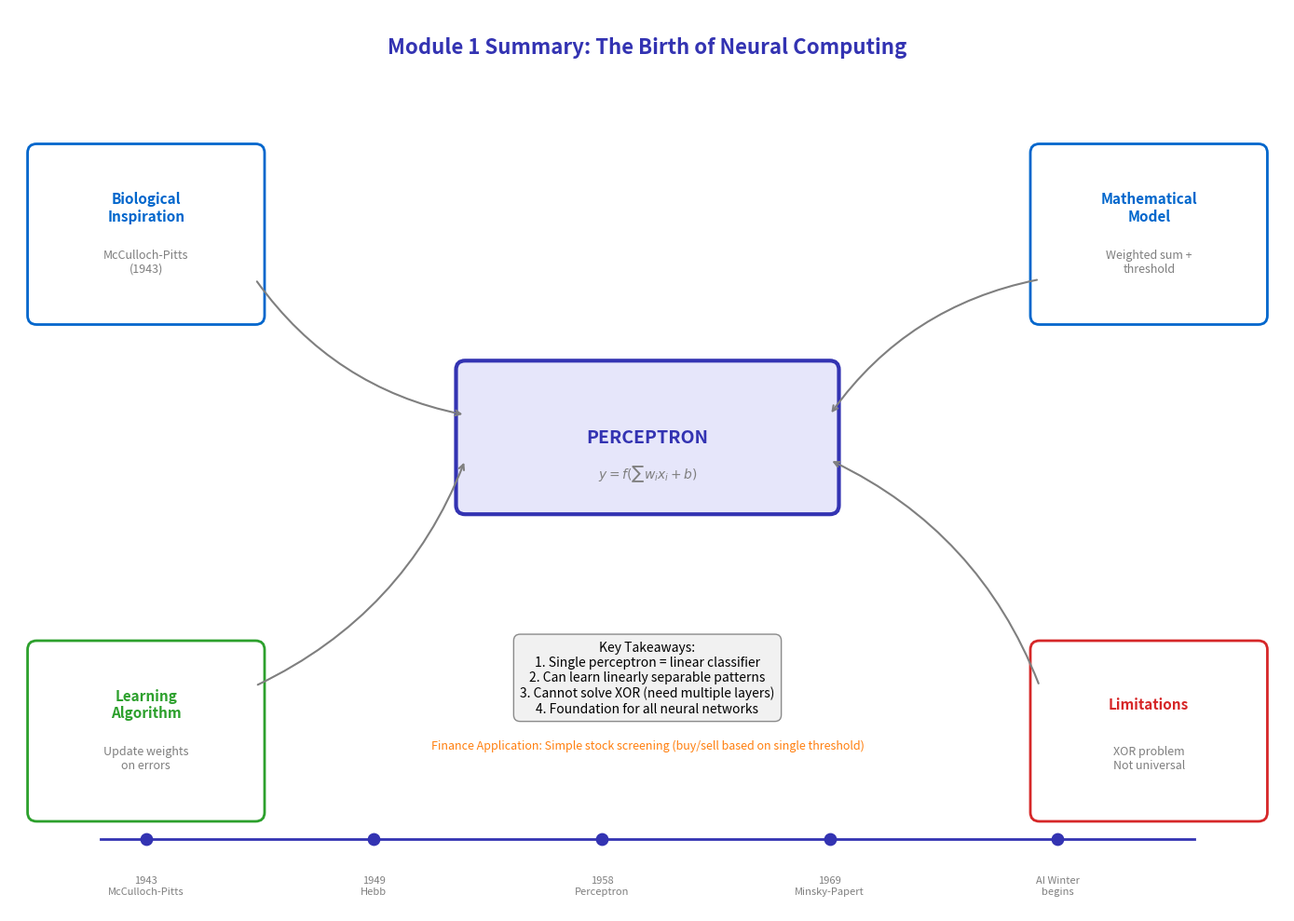

Here is the Python script that generated this plot:
"""
Module 1 Summary Concept Map
Module 1: The Birth of Neural Computing
"""

import matplotlib.pyplot as plt
import matplotlib.patches as patches
from matplotlib.patches import FancyBboxPatch, FancyArrowPatch, Circle

CHART_METADATA = {
    'title': 'Module1 Summary Diagram',
    'url': 'https://github.com/QuantLet/neural-networks-introduction/tree/main/module1_summary_diagram'
}

# Colors matching Beamer template
mlpurple = '#3333B2'
mlblue = '#0066CC'
mlorange = '#FF7F0E'
mlgreen = '#2CA02C'
mlred = '#D62728'
mlgray = '#7F7F7F'

# Set up figure
fig, ax = plt.subplots(figsize=(14, 10))
ax.set_xlim(0, 14)
ax.set_ylim(0, 10)
ax.axis('off')

# Title
ax.text(7, 9.5, 'Module 1 Summary: The Birth of Neural Computing',
        fontsize=16, fontweight='bold', ha='center', color=mlpurple)

# Central concept: Perceptron
perceptron_box = FancyBboxPatch((5, 4.5), 4, 1.5, boxstyle="round,pad=0.1",
                                  facecolor='#E6E6FA', edgecolor=mlpurple, linewidth=3)
ax.add_patch(perceptron_box)
ax.text(7, 5.25, 'PERCEPTRON', ha='center', va='center', fontsize=14, fontweight='bold', color=mlpurple)
ax.text(7, 4.85, '$y = f(\\sum w_i x_i + b)$', ha='center', va='center', fontsize=10, color=mlgray)

# Four corners: Key concepts
concepts = [
    {'pos': (1.5, 7.5), 'title': 'Biological\nInspiration', 'desc': 'McCulloch-Pitts\n(1943)', 'color': mlblue},
    {'pos': (12.5, 7.5), 'title': 'Mathematical\nModel', 'desc': 'Weighted sum +\nthreshold', 'color': mlblue},
    {'pos': (1.5, 2), 'title': 'Learning\nAlgorithm', 'desc': 'Update weights\non errors', 'color': mlgreen},
    {'pos': (12.5, 2), 'title': 'Limitations', 'desc': 'XOR problem\nNot universal', 'color': mlred}
]

for concept in concepts:
    x, y = concept['pos']
    box = FancyBboxPatch((x - 1.2, y - 0.9), 2.4, 1.8, boxstyle="round,pad=0.1",
                          facecolor='white', edgecolor=concept['color'], linewidth=2)
    ax.add_patch(box)
    ax.text(x, y + 0.3, concept['title'], ha='center', va='center',
            fontsize=11, fontweight='bold', color=concept['color'])
    ax.text(x, y - 0.3, concept['desc'], ha='center', va='center',
            fontsize=9, color=mlgray)

# Arrows from corners to center
arrow_params = dict(arrowstyle='->', color=mlgray, lw=1.5, connectionstyle="arc3,rad=0.2")

ax.annotate('', xy=(5, 5.5), xytext=(2.7, 7), arrowprops=arrow_params)
ax.annotate('', xy=(9, 5.5), xytext=(11.3, 7), arrowprops=arrow_params)
ax.annotate('', xy=(5, 5), xytext=(2.7, 2.5), arrowprops=arrow_params)
ax.annotate('', xy=(9, 5), xytext=(11.3, 2.5), arrowprops=arrow_params)

# Timeline at bottom
ax.plot([1, 13], [0.8, 0.8], color=mlpurple, linewidth=2)
timeline_events = [
    (1.5, '1943\nMcCulloch-Pitts'),
    (4, '1949\nHebb'),
    (6.5, '1958\nPerceptron'),
    (9, '1969\nMinsky-Papert'),
    (11.5, 'AI Winter\nbegins')
]

for x, label in timeline_events:
    ax.scatter([x], [0.8], s=80, c=mlpurple, zorder=5)
    ax.text(x, 0.2, label, ha='center', fontsize=8, color=mlgray)

# Key takeaways
takeaways = [
    "Key Takeaways:",
    "1. Single perceptron = linear classifier",
    "2. Can learn linearly separable patterns",
    "3. Cannot solve XOR (need multiple layers)",
    "4. Foundation for all neural networks"
]

takeaway_text = '\n'.join(takeaways)
ax.text(7, 3, takeaway_text, ha='center', va='top', fontsize=10,
        bbox=dict(boxstyle='round,pad=0.5', facecolor='#F0F0F0', edgecolor=mlgray, alpha=0.9))

# Finance connection
ax.text(7, 1.8, 'Finance Application: Simple stock screening (buy/sell based on single threshold)',
        ha='center', fontsize=9, style='italic', color=mlorange)

plt.tight_layout()
plt.savefig('module1_summary_diagram.pdf', format='pdf', bbox_inches='tight', dpi=300)
plt.savefig('module1_summary_diagram.png', format='png', bbox_inches='tight', dpi=300)
plt.close()

print("Generated: module1_summary_diagram.pdf")
